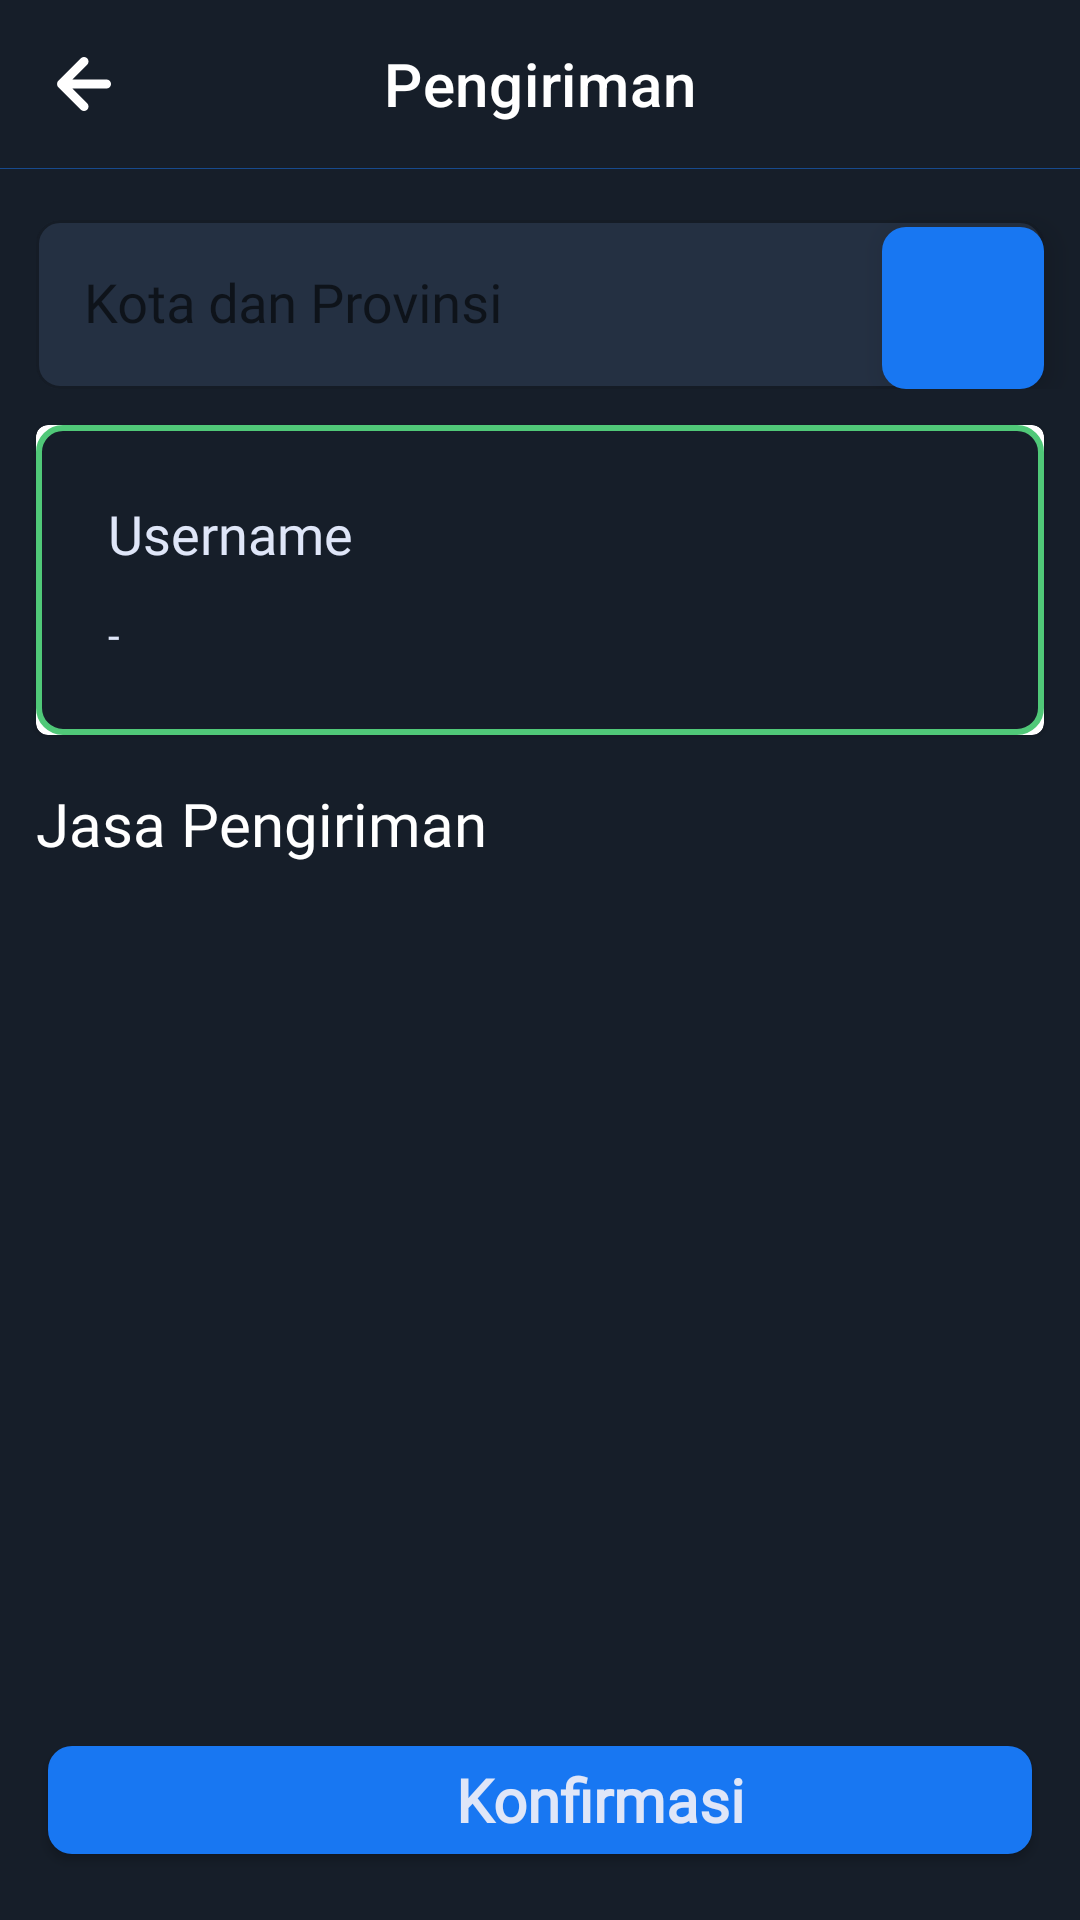

Android layout source for this screen:
<!-- AndroidManifest.xml: application theme Theme.Apex -->
<!-- res/layout/activity_map.xml -->
<?xml version="1.0" encoding="utf-8"?>
<RelativeLayout xmlns:android="http://schemas.android.com/apk/res/android"
    xmlns:app="http://schemas.android.com/apk/res-auto"
    xmlns:tools="http://schemas.android.com/tools"
    android:layout_width="match_parent"
    android:layout_height="match_parent"
    android:background="@color/darkBackground">

    <com.google.android.material.appbar.AppBarLayout
        android:id="@+id/actionBar"
        android:layout_width="match_parent"
        android:layout_height="wrap_content"
        android:layout_alignParentTop="true"
        android:background="@android:color/transparent"
        app:liftOnScroll="true">

        <com.google.android.material.appbar.MaterialToolbar
            android:id="@+id/topAppBar"
            android:layout_width="match_parent"
            android:layout_height="?attr/actionBarSize"
            app:navigationIcon="@drawable/arrow_left"
            app:navigationIconTint="@color/white"
            app:title="Pengiriman"
            app:titleCentered="true"
            app:titleTextColor="@color/white" />
    </com.google.android.material.appbar.AppBarLayout>

    <com.google.android.material.progressindicator.LinearProgressIndicator
        android:id="@+id/indicator"
        android:layout_width="match_parent"
        android:layout_height="match_parent"
        android:layout_below="@id/actionBar"
        android:indeterminate="true"
        android:translationZ="2dp"
        app:hideAnimationBehavior="outward"
        app:indicatorColor="@color/darkBackground"
        app:indicatorDirectionLinear="startToEnd"
        app:showAnimationBehavior="inward"
        app:trackColor="@color/blue" />


    <LinearLayout
        android:id="@+id/mapLayout"
        android:layout_width="match_parent"
        android:layout_height="wrap_content"
        android:layout_below="@id/indicator"
        android:layout_marginTop="@dimen/m8"
        android:orientation="vertical">

        <RelativeLayout
            android:layout_width="match_parent"
            android:layout_height="wrap_content"
            android:orientation="horizontal">

            <com.google.android.material.textfield.TextInputLayout
                android:id="@+id/dropdownInput"
                style="@style/Widget.MaterialComponents.TextInputLayout.OutlinedBox"
                android:layout_width="match_parent"
                android:layout_height="wrap_content"
                android:layout_marginStart="@dimen/m12"
                android:layout_marginEnd="@dimen/m12"
                android:hint="Kota dan Provinsi"
                app:boxBackgroundColor="@color/accentBackground"
                app:boxCornerRadiusBottomEnd="@dimen/m8"
                app:boxCornerRadiusBottomStart="@dimen/m8"
                app:boxCornerRadiusTopEnd="@dimen/m8"
                app:boxCornerRadiusTopStart="@dimen/m8"
                app:boxStrokeColor="@color/accentBackground"
                app:endIconDrawable="@drawable/plus_circle"
                app:endIconTint="@color/whiteAccent"
                app:hintEnabled="true">

                <AutoCompleteTextView
                    android:id="@+id/inputKotaTujuan"
                    android:layout_width="match_parent"
                    android:layout_height="wrap_content"
                    android:fontFamily="@font/nexabold"
                    android:maxLines="5"
                    android:padding="@dimen/m16" />

            </com.google.android.material.textfield.TextInputLayout>

            <com.google.android.material.button.MaterialButton
                android:id="@+id/setMap"
                android:layout_width="54dp"
                android:layout_height="54dp"
                android:layout_alignBottom="@id/dropdownInput"
                android:layout_alignParentEnd="true"
                android:layout_marginHorizontal="@dimen/m12"
                android:insetLeft="0dp"
                android:insetTop="0dp"
                android:insetRight="0dp"
                android:insetBottom="0dp"
                android:translationZ="@dimen/m4"
                app:backgroundTint="@color/blue"
                app:cornerRadius="@dimen/m8"
                app:elevation="@dimen/m16"
                app:icon="@drawable/leku_ic_maps"
                app:iconGravity="textStart"
                app:iconPadding="0dp"
                app:iconSize="@dimen/m32" />


        </RelativeLayout>

        <com.google.android.material.card.MaterialCardView
            android:layout_width="match_parent"
            android:layout_height="wrap_content"
            android:layout_margin="@dimen/m12">

            <LinearLayout
                android:layout_width="match_parent"
                android:layout_height="wrap_content"
                android:background="@drawable/layout_rounded_radius"
                android:orientation="vertical"
                android:padding="@dimen/m24">

                <RelativeLayout
                    android:layout_width="match_parent"
                    android:layout_height="wrap_content"
                    android:layout_marginBottom="@dimen/m12"
                    android:orientation="horizontal">

                    <TextView
                        android:layout_width="wrap_content"
                        android:layout_height="wrap_content"
                        android:layout_alignParentStart="true"
                        android:layout_centerVertical="true"
                        android:fontFamily="@font/musticaprosemibold"
                        android:text="Username"
                        android:textColor="@color/whiteAccent"
                        android:textSize="18sp" />

                    <ImageView
                        android:layout_width="wrap_content"
                        android:layout_height="wrap_content"
                        android:layout_alignParentEnd="true"
                        android:layout_centerVertical="true"
                        android:src="@drawable/leku_ic_check_light"
                        app:tint="@color/green" />

                </RelativeLayout>

                <TextView
                    android:id="@+id/mapAddress"
                    android:layout_width="wrap_content"
                    android:layout_height="wrap_content"
                    android:fontFamily="@font/louis_george_cafe_bold"
                    android:text="-"
                    android:textColor="@color/whiteAccent"
                    android:textSize="14sp" />

            </LinearLayout>

        </com.google.android.material.card.MaterialCardView>
    </LinearLayout>

    <TextView
        android:id="@+id/jasaPengiriman"
        android:layout_below="@id/mapLayout"
        android:layout_width="match_parent"
        android:layout_height="wrap_content"
        android:layout_marginTop="@dimen/m4"
        android:layout_marginHorizontal="@dimen/m12"
        android:fontFamily="@font/musticaprosemibold"
        android:textColor="@color/white"
        android:textSize="20sp"
        android:text="Jasa Pengiriman"/>

    <androidx.core.widget.NestedScrollView
        android:id="@+id/viewCourier"
        android:layout_width="match_parent"
        android:layout_height="match_parent"
        android:layout_below="@id/jasaPengiriman"
        android:layout_marginTop="@dimen/m4"
        android:layout_marginHorizontal="@dimen/m8"

        app:layout_behavior="@string/appbar_scrolling_view_behavior">

        <androidx.recyclerview.widget.RecyclerView
            android:id="@+id/rvMain"
            android:paddingBottom="86dp"
            android:clipToPadding="false"
            android:layout_width="match_parent"
            android:layout_height="match_parent"
            tools:listitem="@layout/list_item_main" />

    </androidx.core.widget.NestedScrollView>


    <com.google.android.material.button.MaterialButton
        android:id="@+id/confirm_button"
        android:layout_width="match_parent"
        android:layout_height="wrap_content"
        android:layout_alignParentBottom="true"
        android:layout_marginStart="@dimen/m16"
        android:layout_marginTop="@dimen/m16"
        android:layout_marginEnd="@dimen/m16"
        android:layout_marginBottom="@dimen/m16"
        android:fontFamily="@font/nexabold"
        android:letterSpacing="0"
        android:paddingStart="@dimen/m56"
        android:text="Konfirmasi"
        android:textAlignment="center"
        android:textAllCaps="false"
        android:textColor="@color/whiteAccent"
        android:textFontWeight="900"
        android:textSize="20sp"
        app:backgroundTint="@color/blue"
        app:cornerRadius="@dimen/m8"
        app:icon="@drawable/check"
        app:iconGravity="end"
        app:iconPadding="0dp"
        app:iconSize="@dimen/m36"
        app:iconTint="@color/whiteAccent" />

</RelativeLayout>
<!-- res/layout/list_item_main.xml (included above) -->
<?xml version="1.0" encoding="utf-8"?>
<androidx.cardview.widget.CardView xmlns:android="http://schemas.android.com/apk/res/android"
    xmlns:app="http://schemas.android.com/apk/res-auto"
    android:layout_width="match_parent"
    android:layout_height="90dp"
    android:layout_margin="@dimen/m4"
    app:cardCornerRadius="@dimen/m12"
    app:cardElevation="5dp">


    <RelativeLayout
        android:id="@+id/view"
        android:layout_width="match_parent"
        android:layout_height="wrap_content"
        android:orientation="horizontal"
        android:background="@drawable/layout_rounded_radius_none"
        android:padding="@dimen/m12">

        <ImageView
            android:layout_marginVertical="20dp"
            android:id="@+id/imgLogo"
            android:layout_width="wrap_content"
            android:layout_height="wrap_content"
            android:layout_alignParentEnd="true"
            android:adjustViewBounds="true"
            android:padding="0dp"
            android:scaleType="fitXY"
            android:src="@drawable/logo_jne" />

        <TextView
            android:id="@+id/tvPrice"
            android:layout_width="wrap_content"
            android:layout_height="wrap_content"
            android:layout_alignParentStart="true"
            android:fontFamily="@font/musticaprosemibold"
            android:text="Rp. 16.000"
            android:textFontWeight="900"
            android:textColor="@color/whiteAccent"
            android:textSize="22sp"
            android:textStyle="bold" />

        <RelativeLayout
            android:layout_width="wrap_content"
            android:layout_height="wrap_content"
            android:layout_alignParentBottom="true">

            <TextView
                android:id="@+id/tvType"
                android:layout_centerVertical="true"
                android:layout_width="wrap_content"
                android:layout_height="wrap_content"
                android:layout_marginStart="10dp"
                android:layout_toRightOf="@id/tvEst"
                android:fontFamily="@font/louis_george_cafe_bold"
                android:text="(Ekonomi)"
                android:textFontWeight="900"
                android:textColor="@color/whiteAccent"
                android:textSize="14sp" />

            <TextView
                android:id="@+id/tvEst"
                android:layout_centerVertical="true"
                android:layout_width="wrap_content"
                android:layout_height="wrap_content"
                android:fontFamily="@font/louis_george_cafe_bold"
                android:text="3-6 Hari"
                android:textAlignment="textEnd"
                android:textColor="@color/whiteAccent"
                android:textSize="16sp" />
        </RelativeLayout>
    </RelativeLayout>


</androidx.cardview.widget.CardView>
<!-- resources referenced by this layout -->
<resources>
  <color name="accentBackground">#243042</color>
  <color name="blue">#1877F2</color>
  <color name="darkBackground">#161E29</color>
  <color name="green">#50C878</color>
  <color name="white">#FFFFFFFF</color>
  <color name="whiteAccent">#DFE6F8</color>
  <dimen name="m12">12dp</dimen>
  <dimen name="m16">16dp</dimen>
  <dimen name="m24">24dp</dimen>
  <dimen name="m32">32dp</dimen>
  <dimen name="m36">36dp</dimen>
  <dimen name="m4">4dp</dimen>
  <dimen name="m56">56dp</dimen>
  <dimen name="m8">8dp</dimen>
  <!-- drawable arrow_left (drawable) -->
  <vector android:height="36dp" android:viewportHeight="24"
      android:viewportWidth="24" android:width="36dp" xmlns:android="http://schemas.android.com/apk/res/android">
      <path android:fillColor="#0092E4" android:pathData="M17,11H9.41l3.3,-3.29a1,1 0,1 0,-1.42 -1.42l-5,5a1,1 0,0 0,-0.21 0.33,1 1,0 0,0 0,0.76 1,1 0,0 0,0.21 0.33l5,5a1,1 0,0 0,1.42 0,1 1,0 0,0 0,-1.42L9.41,13H17a1,1 0,0 0,0 -2Z"/>
  </vector>
  <!-- drawable layout_rounded_radius (drawable) -->
  <shape
      xmlns:android="http://schemas.android.com/apk/res/android"
      android:shape="rectangle"   >
  
      <solid
          android:color="@color/darkBackground" >
      </solid>
  
      <stroke
          android:width="2dp"
          android:color="@color/green" >
      </stroke>
  
  
      <corners
          android:radius="@dimen/m8"   >
      </corners>
  
  </shape>
  <!-- drawable layout_rounded_radius_none (drawable) -->
  <shape
      xmlns:android="http://schemas.android.com/apk/res/android"
      android:shape="rectangle"   >
  
      <solid
          android:color="@color/accentBackground" >
      </solid>
  
  
      <corners
          android:radius="@dimen/m12"   >
      </corners>
  
  </shape>
  <!-- drawable logo_jne: png bitmap (drawable, 19491 bytes) -->
  <style name="Theme.Apex" parent="Theme.MaterialComponents.DayNight.DarkActionBar">
          
          <item name="colorPrimary">@color/colorPrimary</item>
          <item name="colorPrimaryVariant">@color/darkBackground</item>
          <item name="colorOnPrimary">@color/white</item>
          
          <item name="colorSecondary">@color/teal_200</item>
          <item name="colorSecondaryVariant">@color/teal_700</item>
          <item name="colorOnSecondary">@color/black</item>
          
          <item name="android:windowLightStatusBar" tools:ignore="NewApi">true</item>
          <item name="android:statusBarColor">@color/darkBackground</item>
          <item name="android:navigationBarColor">@color/darkBackground</item>
          <item name="android:itemBackground">@color/darkBackground</item>
          <item name="panelBackground">@color/darkBackground</item>
          
  
      </style>
  <color name="colorPrimary">#0095FF</color>
  <color name="teal_200">#FF03DAC5</color>
  <color name="teal_700">#FF018786</color>
  <color name="black">#FF000000</color>
</resources>
